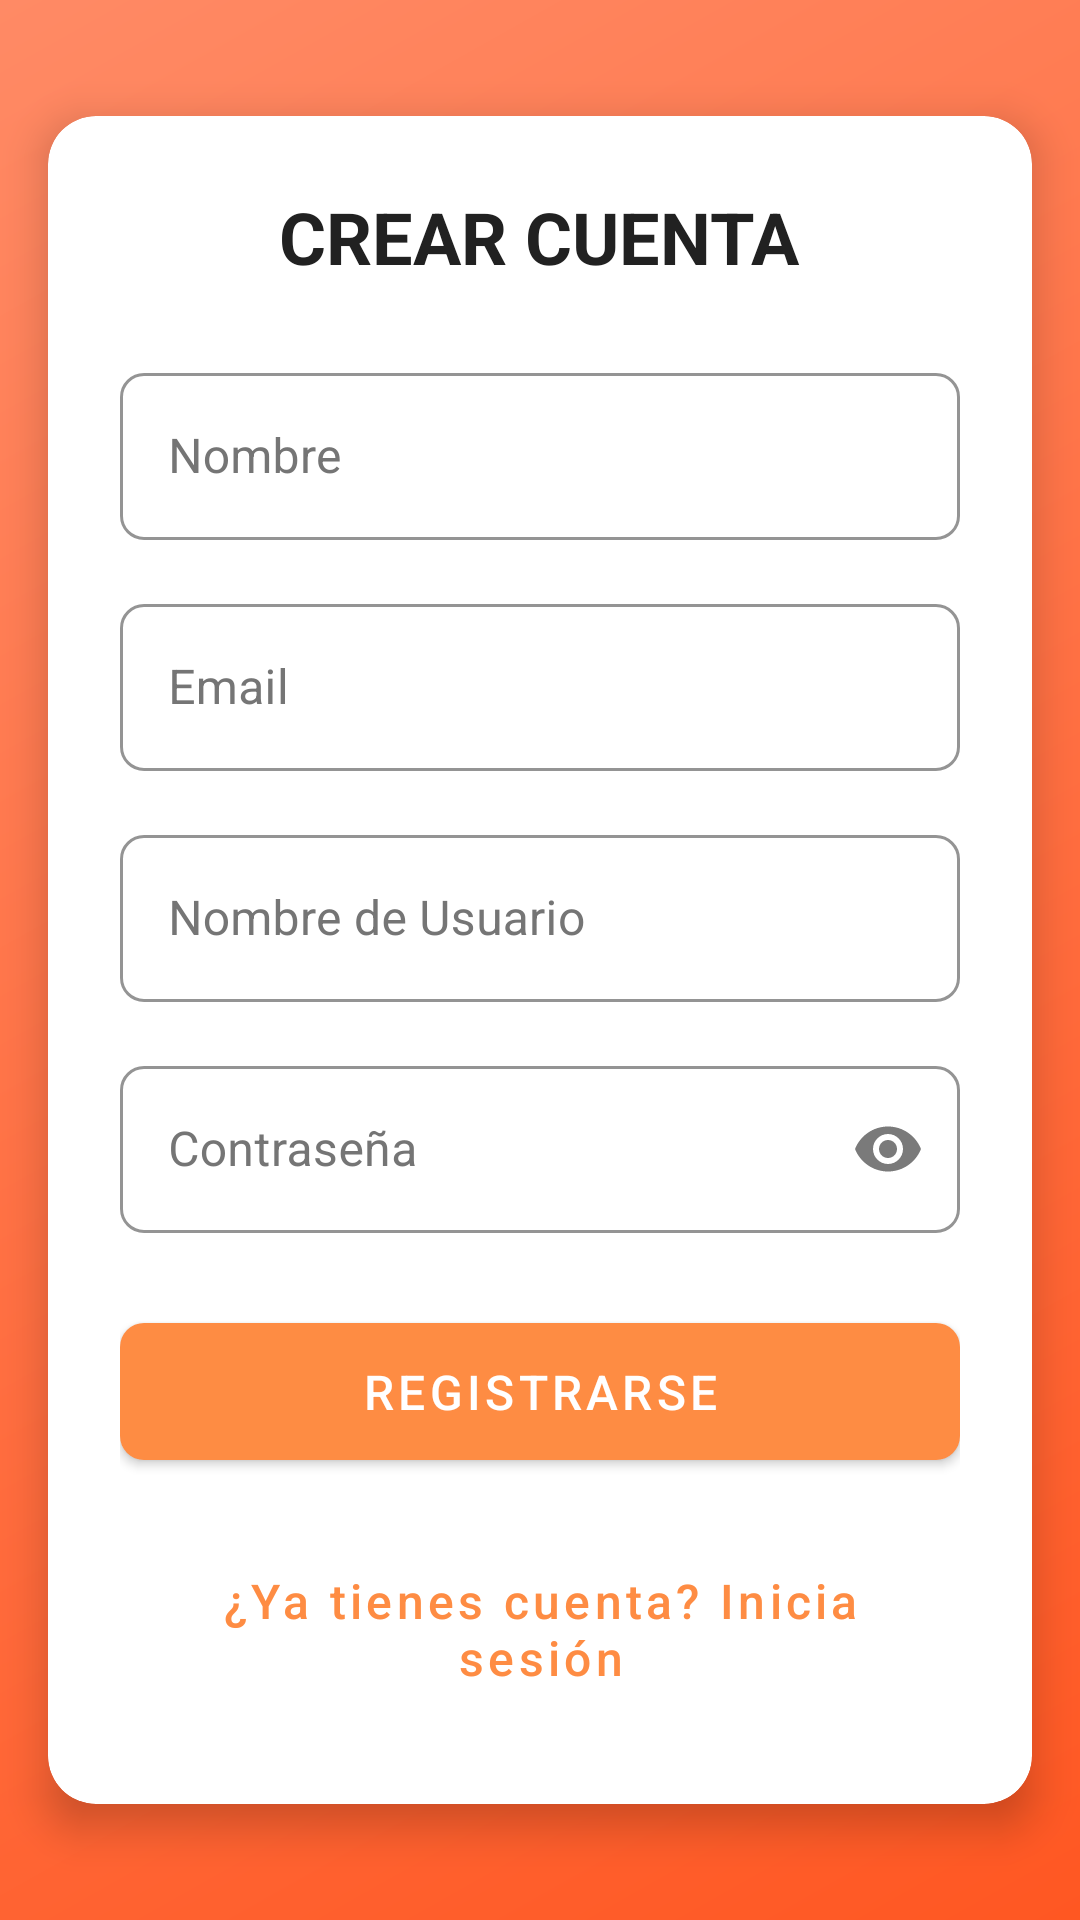

Android layout source for this screen:
<!-- AndroidManifest.xml: application theme Theme.PriceDetective -->
<!-- res/layout/fragment_registro.xml -->
<?xml version="1.0" encoding="utf-8"?>
<androidx.constraintlayout.widget.ConstraintLayout xmlns:android="http://schemas.android.com/apk/res/android"
    xmlns:app="http://schemas.android.com/apk/res-auto"
    xmlns:tools="http://schemas.android.com/tools"
    android:layout_width="match_parent"
    android:layout_height="match_parent"
    android:background="@drawable/gradient_background">

    <com.google.android.material.card.MaterialCardView
        android:layout_width="match_parent"
        android:layout_height="wrap_content"
        android:layout_margin="16dp"
        app:cardCornerRadius="16dp"
        app:cardElevation="8dp"
        app:layout_constraintBottom_toBottomOf="parent"
        app:layout_constraintTop_toTopOf="parent"
        style="@style/Widget.App.CardView">

        <LinearLayout
            android:layout_width="match_parent"
            android:layout_height="wrap_content"
            android:orientation="vertical"
            android:padding="24dp">

            <TextView
                android:layout_width="wrap_content"
                android:layout_height="wrap_content"
                android:text="CREAR CUENTA"
                android:textSize="24sp"
                android:textStyle="bold"
                android:textColor="@color/text_primary"
                android:layout_marginBottom="24dp"
                android:layout_gravity="center"

                />

            <com.google.android.material.textfield.TextInputLayout
                android:id="@+id/nameLayout"
                android:layout_width="match_parent"
                android:layout_height="wrap_content"
                android:hint="Nombre"
                android:layout_marginBottom="16dp"
                style="@style/Widget.App.TextInputLayout">

                <com.google.android.material.textfield.TextInputEditText
                    android:id="@+id/nameEditText"
                    android:layout_width="match_parent"
                    android:layout_height="wrap_content"
                    android:inputType="textPersonName"/>

            </com.google.android.material.textfield.TextInputLayout>

            <com.google.android.material.textfield.TextInputLayout
                android:id="@+id/emailLayout"
                android:layout_width="match_parent"
                android:layout_height="wrap_content"
                android:hint="Email"
                android:layout_marginBottom="16dp"
                style="@style/Widget.App.TextInputLayout">

                <com.google.android.material.textfield.TextInputEditText
                    android:id="@+id/emailEditText"
                    android:layout_width="match_parent"
                    android:layout_height="wrap_content"
                    android:inputType="textEmailAddress"/>

            </com.google.android.material.textfield.TextInputLayout>

            <com.google.android.material.textfield.TextInputLayout
                android:id="@+id/usernameLayout"
                android:layout_width="match_parent"
                android:layout_height="wrap_content"
                android:hint="Nombre de Usuario"
                android:layout_marginBottom="16dp"
                style="@style/Widget.App.TextInputLayout">

                <com.google.android.material.textfield.TextInputEditText
                    android:id="@+id/usernameEditText"
                    android:layout_width="match_parent"
                    android:layout_height="wrap_content"
                    android:inputType="textEmailAddress"/>

            </com.google.android.material.textfield.TextInputLayout>

            <com.google.android.material.textfield.TextInputLayout
                android:id="@+id/passwordLayout"
                android:layout_width="match_parent"
                android:layout_height="wrap_content"
                android:hint="Contraseña"
                android:layout_marginBottom="24dp"
                app:endIconMode="password_toggle"
                style="@style/Widget.App.TextInputLayout">

                <com.google.android.material.textfield.TextInputEditText
                    android:id="@+id/confirmPasswordEditText"
                    android:layout_width="match_parent"
                    android:layout_height="wrap_content"
                    android:inputType="textPassword"/>

            </com.google.android.material.textfield.TextInputLayout>

            <com.google.android.material.button.MaterialButton
                android:id="@+id/registerButton"
                android:layout_width="match_parent"
                android:layout_height="wrap_content"
                android:text="REGISTRARSE"
                android:clickable="true"
                android:focusable="true"
                android:layout_marginBottom="16dp"
                style="@style/Widget.App.Button"/>

            <com.google.android.material.button.MaterialButton
                android:id="@+id/loginTextView"
                android:layout_width="wrap_content"
                android:layout_height="wrap_content"
                android:text="¿Ya tienes cuenta? Inicia sesión"
                android:clickable="true"
                android:focusable="true"
                android:layout_gravity="center"
                style="@style/Widget.App.Button.TextButton"/>

        </LinearLayout>

    </com.google.android.material.card.MaterialCardView>

</androidx.constraintlayout.widget.ConstraintLayout>
<!-- resources referenced by this layout -->
<resources>
  <color name="text_primary">#212121</color>
  <!-- drawable gradient_background (drawable) -->
  <?xml version="1.0" encoding="utf-8"?>
  <shape xmlns:android="http://schemas.android.com/apk/res/android">
      <gradient
          android:type="linear"
          android:angle="135"
          android:startColor="#FF5722"
          android:centerColor="#FF7043"
          android:endColor="#FF8A65" />
  </shape>
  <style name="Widget.App.Button" parent="Widget.MaterialComponents.Button">
          <item name="android:textColor">@color/white</item>
          <item name="android:textAllCaps">false</item>
          <item name="android:paddingStart">24dp</item>
          <item name="android:paddingEnd">24dp</item>
          <item name="android:paddingTop">12dp</item>
          <item name="android:paddingBottom">12dp</item>
          <item name="android:textSize">16sp</item>
          <item name="cornerRadius">8dp</item>
          <item name="backgroundTint">@color/primary_orange</item>
          <item name="iconTint">@color/white</item>
      </style>
  <style name="Widget.App.Button.TextButton" parent="Widget.MaterialComponents.Button.TextButton">
          <item name="android:textColor">@color/primary_orange</item>
          <item name="android:textAllCaps">false</item>
          <item name="android:paddingStart">12dp</item>
          <item name="android:paddingEnd">12dp</item>
          <item name="android:paddingTop">8dp</item>
          <item name="android:paddingBottom">8dp</item>
          <item name="android:textSize">16sp</item>
          <item name="rippleColor">@color/gray</item>
          <item name="iconTint">@color/gray</item>
      </style>
  <style name="Widget.App.CardView" parent="Widget.MaterialComponents.CardView">
          <item name="cardCornerRadius">16dp</item>
          <item name="cardElevation">4dp</item>
          <item name="cardBackgroundColor">@color/white</item>
      </style>
  <style name="Widget.App.TextInputLayout" parent="Widget.MaterialComponents.TextInputLayout.OutlinedBox">
          <item name="boxStrokeColor">@color/primary_orange</item>
          <item name="hintTextColor">@color/primary_orange</item>
          <item name="android:textColorHint">@color/text_secondary</item>
          <item name="android:textColor">@color/black</item>
          <item name="boxStrokeWidth">1dp</item>
          <item name="boxCornerRadiusTopStart">8dp</item>
          <item name="boxCornerRadiusTopEnd">8dp</item>
          <item name="boxCornerRadiusBottomStart">8dp</item>
          <item name="boxCornerRadiusBottomEnd">8dp</item>
      </style>
  <color name="white">#FFFFFF</color>
  <color name="primary_orange">#FE8C43</color>
  <color name="gray">#888888</color>
  <color name="text_secondary">#757575</color>
  <color name="black">#000000</color>
  <color name="primary">#FE8C43</color>
  <color name="primary_dark">#E67E22</color>
  <color name="accent">#FF5722</color>
  <color name="background">#FFFFFF</color>
  <color name="surface">#FFFFFF</color>
  <color name="text_hint">#9E9E9E</color>
  <color name="error">#EF5350</color>
</resources>
